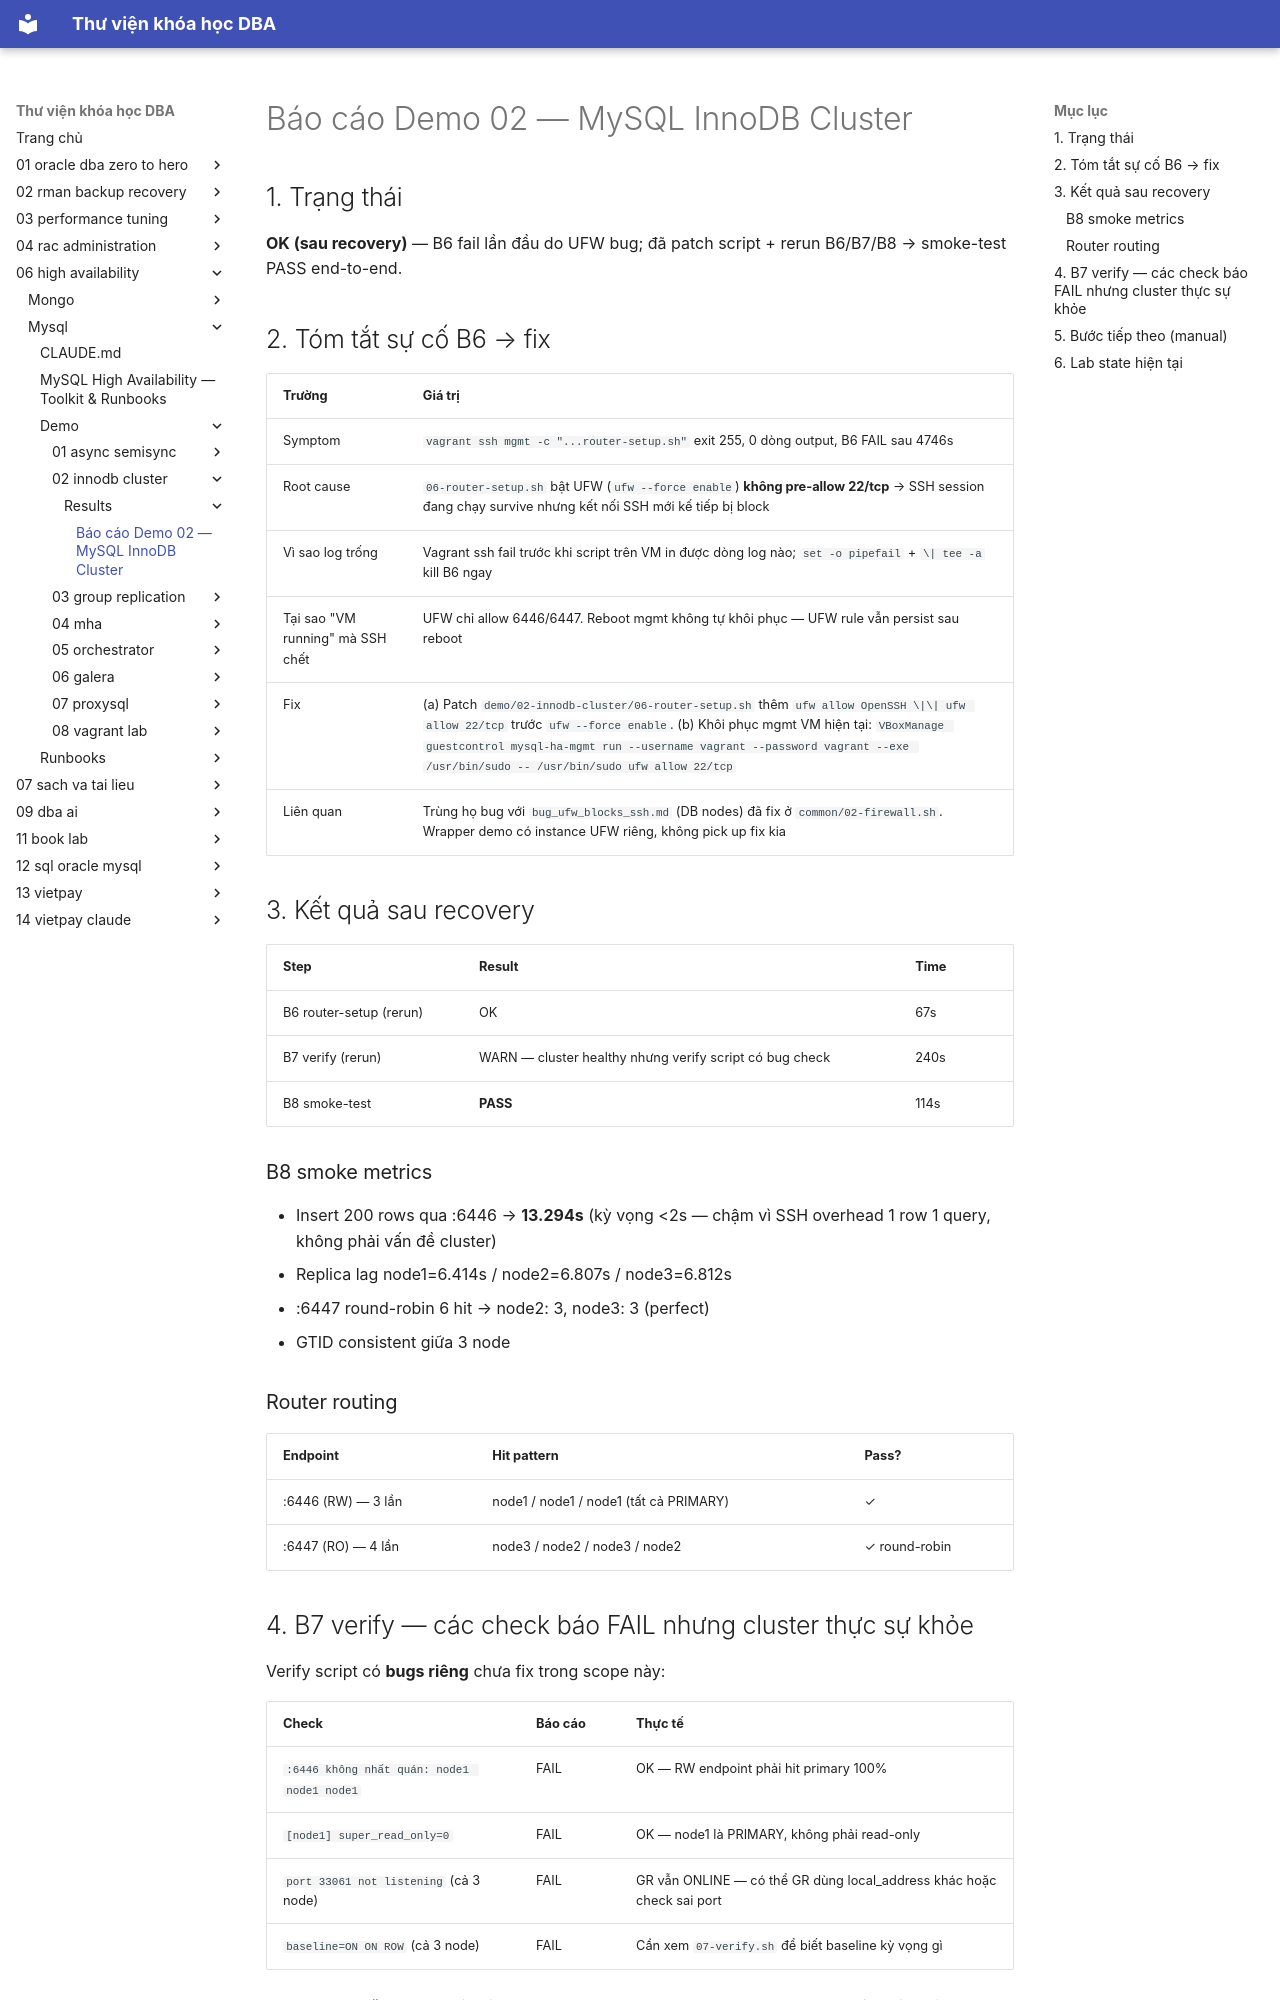

repository: quochuyag/MkDocs_local · page: 06-high-availability/mysql/demo/02-innodb-cluster/results/report/index.html · generator: mkdocs

---
title: Báo cáo Demo 02 — MySQL InnoDB Cluster
course: 06-high-availability
source: HA/Mysql/demo/02-innodb-cluster/results/report.md
---

# Báo cáo Demo 02 — MySQL InnoDB Cluster

## 1. Trạng thái

**OK (sau recovery)** — B6 fail lần đầu do UFW bug; đã patch script + rerun B6/B7/B8 → smoke-test PASS end-to-end.

## 2. Tóm tắt sự cố B6 → fix

| Trường | Giá trị |
|---|---|
| Symptom | `vagrant ssh mgmt -c "...router-setup.sh"` exit 255, 0 dòng output, B6 FAIL sau 4746s |
| Root cause | `06-router-setup.sh` bật UFW (`ufw --force enable`) **không pre-allow 22/tcp** → SSH session đang chạy survive nhưng kết nối SSH mới kế tiếp bị block |
| Vì sao log trống | Vagrant ssh fail trước khi script trên VM in được dòng log nào; `set -o pipefail` + `\| tee -a` kill B6 ngay |
| Tại sao "VM running" mà SSH chết | UFW chỉ allow 6446/6447. Reboot mgmt không tự khôi phục — UFW rule vẫn persist sau reboot |
| Fix | (a) Patch `demo/02-innodb-cluster/06-router-setup.sh` thêm `ufw allow OpenSSH \|\| ufw allow 22/tcp` trước `ufw --force enable`. (b) Khôi phục mgmt VM hiện tại: `VBoxManage guestcontrol mysql-ha-mgmt run --username vagrant --password vagrant --exe /usr/bin/sudo -- /usr/bin/sudo ufw allow 22/tcp` |
| Liên quan | Trùng họ bug với `bug_ufw_blocks_ssh.md` (DB nodes) đã fix ở `common/02-firewall.sh`. Wrapper demo có instance UFW riêng, không pick up fix kia |

## 3. Kết quả sau recovery

| Step | Result | Time |
|---|---|---|
| B6 router-setup (rerun) | OK | 67s |
| B7 verify (rerun) | WARN — cluster healthy nhưng verify script có bug check | 240s |
| B8 smoke-test | **PASS** | 114s |

### B8 smoke metrics
- Insert 200 rows qua :6446 → **13.294s** (kỳ vọng <2s — chậm vì SSH overhead 1 row 1 query, không phải vấn đề cluster)
- Replica lag node1=6.414s / node2=6.807s / node3=6.812s
- :6447 round-robin 6 hit → node2: 3, node3: 3 (perfect)
- GTID consistent giữa 3 node

### Router routing
| Endpoint | Hit pattern | Pass? |
|---|---|---|
| :6446 (RW) — 3 lần | node1 / node1 / node1 (tất cả PRIMARY) | ✓ |
| :6447 (RO) — 4 lần | node3 / node2 / node3 / node2 | ✓ round-robin |
